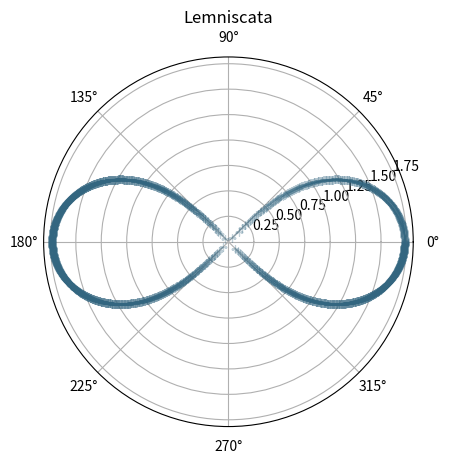

The script that saved this image:
# [redacted]
#Gráficas polares: lemniscata

import numpy as np
import matplotlib.pyplot as plt

theta = np.linspace(1, 4 * np.pi, 4000)
r = np.sqrt(3    * np.cos(2 * theta))

plt.polar(theta, r, marker='+',color=(.2,.4,.5,.3) )
plt.title("Lemniscata")
plt.show()